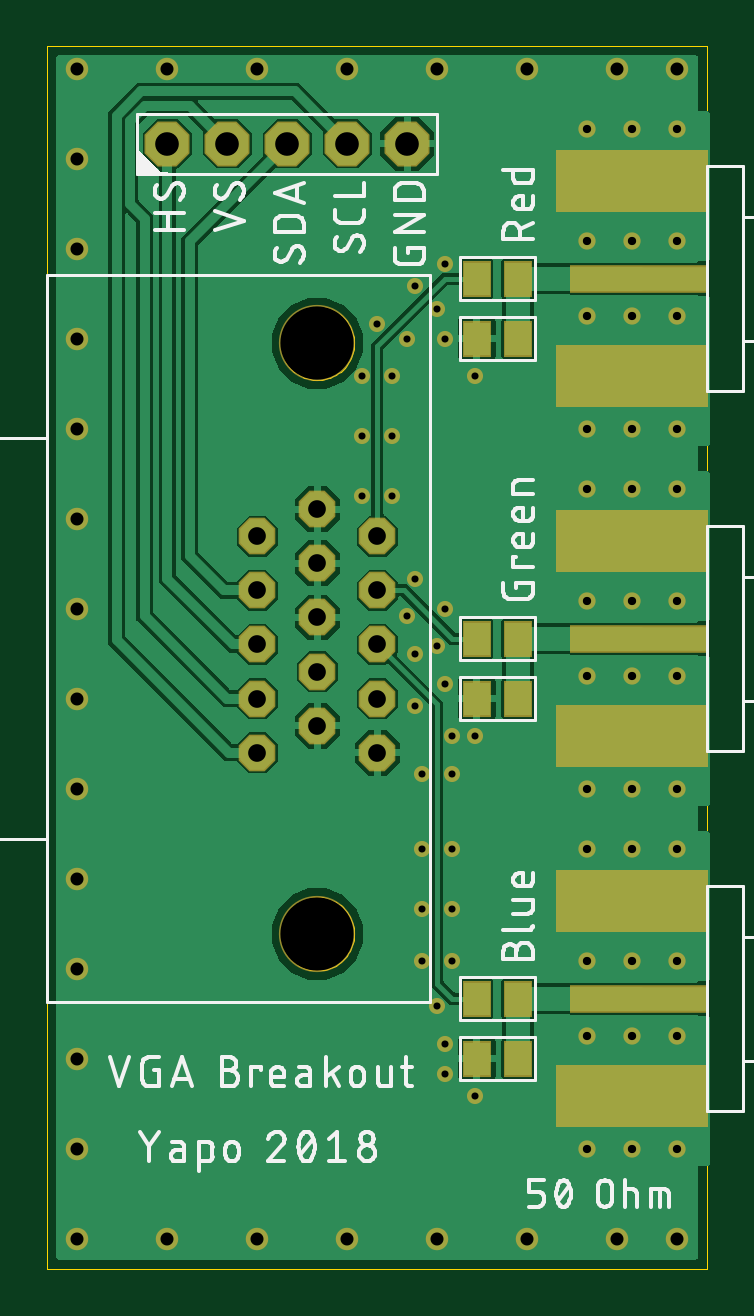
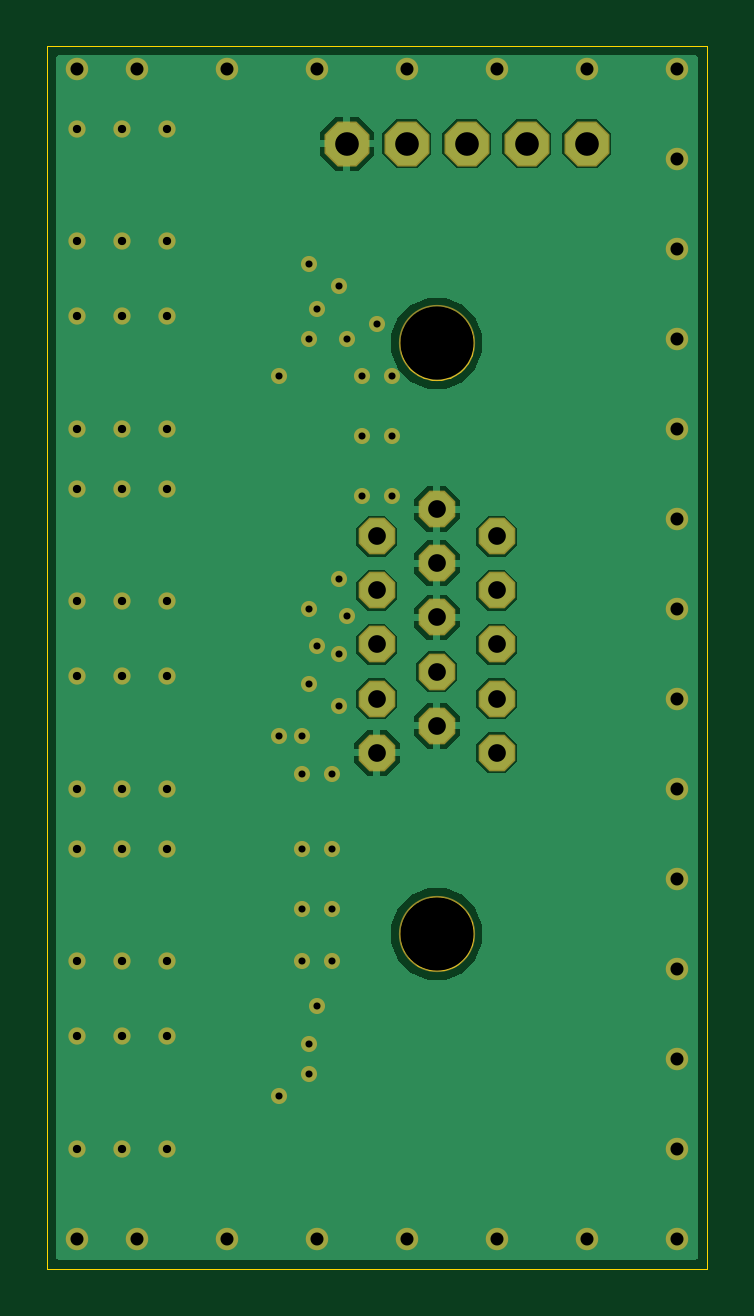
Circuit board: 9 layer files. Board 27.9 x 51.7 mm.
- paste: vga_breakout.GTP (716 bytes)
- outline: vga_breakout.boardoutline.ger (2807 bytes)
- bottom_copper: vga_breakout.bottomlayer.ger (10525 bytes)
- bottom_silk: vga_breakout.bottomsilkscreen.ger (274 bytes)
- bottom_mask: vga_breakout.bottomsoldermask.ger (2304 bytes)
- drill: vga_breakout.drills.xln (1583 bytes)
- top_copper: vga_breakout.toplayer.ger (38178 bytes)
- top_silk: vga_breakout.topsilkscreen.ger (22734 bytes)
- top_mask: vga_breakout.topsoldermask.ger (2759 bytes)

=== paste: vga_breakout.GTP ===
G04 EAGLE Gerber X2 export*
%TF.Part,Single*%
%TF.FileFunction,Paste,Top*%
%TF.FilePolarity,Positive*%
%TF.GenerationSoftware,Autodesk,EAGLE,9.0.0*%
%TF.CreationDate,2018-05-01T14:23:46Z*%
G75*
%MOIN*%
%FSLAX34Y34*%
%LPD*%
%AMOC8*
5,1,8,0,0,1.08239X$1,22.5*%
G01*
%ADD10R,0.225000X0.041000*%
%ADD11R,0.250000X0.100000*%
%ADD12R,0.043307X0.055118*%


D10*
X9868Y16500D03*
D11*
X9750Y14875D03*
X9750Y18125D03*
D10*
X9868Y10500D03*
D11*
X9750Y8875D03*
X9750Y12125D03*
D10*
X9868Y4500D03*
D11*
X9750Y2875D03*
X9750Y6125D03*
D12*
X7844Y15500D03*
X7156Y15500D03*
X7156Y16500D03*
X7844Y16500D03*
X7156Y9500D03*
X7844Y9500D03*
X7844Y10500D03*
X7156Y10500D03*
X7844Y4500D03*
X7156Y4500D03*
X7844Y3500D03*
X7156Y3500D03*
M02*

=== outline: vga_breakout.boardoutline.ger ===
G04 EAGLE Gerber X2 export*
%TF.Part,Single*%
%TF.FileFunction,Other,Other*%
%TF.FilePolarity,Positive*%
%TF.GenerationSoftware,Autodesk,EAGLE,9.0.0*%
%TF.CreationDate,2018-05-01T14:23:46Z*%
G75*
%MOIN*%
%FSLAX34Y34*%
%LPD*%
%AMOC8*
5,1,8,0,0,1.08239X$1,22.5*%
G01*
%ADD10C,0.000000*%


D10*
X0Y0D02*
X10992Y0D01*
X10992Y20370D01*
X0Y20370D01*
X0Y0D01*
X3890Y15421D02*
X3892Y15470D01*
X3898Y15519D01*
X3908Y15567D01*
X3921Y15614D01*
X3939Y15660D01*
X3960Y15704D01*
X3984Y15747D01*
X4012Y15787D01*
X4043Y15826D01*
X4077Y15861D01*
X4114Y15894D01*
X4153Y15923D01*
X4195Y15949D01*
X4238Y15972D01*
X4284Y15991D01*
X4330Y16007D01*
X4378Y16019D01*
X4426Y16027D01*
X4475Y16031D01*
X4525Y16031D01*
X4574Y16027D01*
X4622Y16019D01*
X4670Y16007D01*
X4716Y15991D01*
X4762Y15972D01*
X4805Y15949D01*
X4847Y15923D01*
X4886Y15894D01*
X4923Y15861D01*
X4957Y15826D01*
X4988Y15787D01*
X5016Y15747D01*
X5040Y15704D01*
X5061Y15660D01*
X5079Y15614D01*
X5092Y15567D01*
X5102Y15519D01*
X5108Y15470D01*
X5110Y15421D01*
X5108Y15372D01*
X5102Y15323D01*
X5092Y15275D01*
X5079Y15228D01*
X5061Y15182D01*
X5040Y15138D01*
X5016Y15095D01*
X4988Y15055D01*
X4957Y15016D01*
X4923Y14981D01*
X4886Y14948D01*
X4847Y14919D01*
X4805Y14893D01*
X4762Y14870D01*
X4716Y14851D01*
X4670Y14835D01*
X4622Y14823D01*
X4574Y14815D01*
X4525Y14811D01*
X4475Y14811D01*
X4426Y14815D01*
X4378Y14823D01*
X4330Y14835D01*
X4284Y14851D01*
X4238Y14870D01*
X4195Y14893D01*
X4153Y14919D01*
X4114Y14948D01*
X4077Y14981D01*
X4043Y15016D01*
X4012Y15055D01*
X3984Y15095D01*
X3960Y15138D01*
X3939Y15182D01*
X3921Y15228D01*
X3908Y15275D01*
X3898Y15323D01*
X3892Y15372D01*
X3890Y15421D01*
X3890Y5579D02*
X3892Y5628D01*
X3898Y5677D01*
X3908Y5725D01*
X3921Y5772D01*
X3939Y5818D01*
X3960Y5862D01*
X3984Y5905D01*
X4012Y5945D01*
X4043Y5984D01*
X4077Y6019D01*
X4114Y6052D01*
X4153Y6081D01*
X4195Y6107D01*
X4238Y6130D01*
X4284Y6149D01*
X4330Y6165D01*
X4378Y6177D01*
X4426Y6185D01*
X4475Y6189D01*
X4525Y6189D01*
X4574Y6185D01*
X4622Y6177D01*
X4670Y6165D01*
X4716Y6149D01*
X4762Y6130D01*
X4805Y6107D01*
X4847Y6081D01*
X4886Y6052D01*
X4923Y6019D01*
X4957Y5984D01*
X4988Y5945D01*
X5016Y5905D01*
X5040Y5862D01*
X5061Y5818D01*
X5079Y5772D01*
X5092Y5725D01*
X5102Y5677D01*
X5108Y5628D01*
X5110Y5579D01*
X5108Y5530D01*
X5102Y5481D01*
X5092Y5433D01*
X5079Y5386D01*
X5061Y5340D01*
X5040Y5296D01*
X5016Y5253D01*
X4988Y5213D01*
X4957Y5174D01*
X4923Y5139D01*
X4886Y5106D01*
X4847Y5077D01*
X4805Y5051D01*
X4762Y5028D01*
X4716Y5009D01*
X4670Y4993D01*
X4622Y4981D01*
X4574Y4973D01*
X4525Y4969D01*
X4475Y4969D01*
X4426Y4973D01*
X4378Y4981D01*
X4330Y4993D01*
X4284Y5009D01*
X4238Y5028D01*
X4195Y5051D01*
X4153Y5077D01*
X4114Y5106D01*
X4077Y5139D01*
X4043Y5174D01*
X4012Y5213D01*
X3984Y5253D01*
X3960Y5296D01*
X3939Y5340D01*
X3921Y5386D01*
X3908Y5433D01*
X3898Y5481D01*
X3892Y5530D01*
X3890Y5579D01*
M02*

=== bottom_copper: vga_breakout.bottomlayer.ger (10525 bytes, source omitted) ===
=== bottom_silk: vga_breakout.bottomsilkscreen.ger ===
G04 EAGLE Gerber X2 export*
%TF.Part,Single*%
%TF.FileFunction,Legend,Bot,1*%
%TF.FilePolarity,Positive*%
%TF.GenerationSoftware,Autodesk,EAGLE,9.0.0*%
%TF.CreationDate,2018-05-01T14:23:46Z*%
G75*
%MOIN*%
%FSLAX34Y34*%
%LPD*%
%AMOC8*
5,1,8,0,0,1.08239X$1,22.5*%
G01*


M02*

=== bottom_mask: vga_breakout.bottomsoldermask.ger ===
G04 EAGLE Gerber X2 export*
%TF.Part,Single*%
%TF.FileFunction,Soldermask,Bot,1*%
%TF.FilePolarity,Negative*%
%TF.GenerationSoftware,Autodesk,EAGLE,9.0.0*%
%TF.CreationDate,2018-05-01T14:23:46Z*%
G75*
%MOIN*%
%FSLAX34Y34*%
%LPD*%
%AMOC8*
5,1,8,0,0,1.08239X$1,22.5*%
G01*
%ADD10P,0.066026X8X292.500000*%
%ADD11C,0.127047*%
%ADD12C,0.028780*%
%ADD13P,0.081179X8X22.500000*%
%ADD14C,0.037480*%
%ADD15C,0.026811*%


D10*
X5500Y12205D03*
X5500Y11303D03*
X5500Y10402D03*
X5500Y9500D03*
X5500Y8598D03*
X3500Y12205D03*
X3500Y11303D03*
X3500Y10402D03*
X3500Y9500D03*
X3500Y8598D03*
X4500Y12656D03*
X4500Y11754D03*
X4500Y10852D03*
X4500Y9951D03*
X4500Y9049D03*
D11*
X4500Y15421D03*
X4500Y5579D03*
D12*
X10500Y17125D03*
X9750Y17125D03*
X9000Y17125D03*
X9750Y15875D03*
X10500Y15875D03*
X9000Y15875D03*
X9000Y19000D03*
X9750Y19000D03*
X10500Y19000D03*
X9000Y14000D03*
X9750Y14000D03*
X10500Y14000D03*
X10500Y11125D03*
X9750Y11125D03*
X9000Y11125D03*
X9750Y9875D03*
X10500Y9875D03*
X9000Y9875D03*
X9000Y13000D03*
X9750Y13000D03*
X10500Y13000D03*
X9000Y8000D03*
X9750Y8000D03*
X10500Y8000D03*
X10500Y5125D03*
X9750Y5125D03*
X9000Y5125D03*
X9750Y3875D03*
X10500Y3875D03*
X9000Y3875D03*
X9000Y7000D03*
X9750Y7000D03*
X10500Y7000D03*
X9000Y2000D03*
X9750Y2000D03*
X10500Y2000D03*
D13*
X4000Y18750D03*
X3000Y18750D03*
X2000Y18750D03*
X5000Y18750D03*
X6000Y18750D03*
D14*
X500Y500D03*
X2000Y500D03*
X3500Y500D03*
X5000Y500D03*
X6500Y500D03*
X8000Y500D03*
X9500Y500D03*
X500Y2000D03*
X500Y3500D03*
X500Y5000D03*
X500Y6500D03*
X500Y8000D03*
X500Y9500D03*
X500Y11000D03*
X500Y12500D03*
X500Y14000D03*
X500Y15500D03*
X500Y17000D03*
X500Y18500D03*
X500Y20000D03*
X2000Y20000D03*
X3500Y20000D03*
X5000Y20000D03*
X6500Y20000D03*
X8000Y20000D03*
X9500Y20000D03*
X10500Y20000D03*
X10500Y500D03*
D15*
X5750Y12875D03*
X5250Y12875D03*
X5250Y13875D03*
X5750Y13875D03*
X5750Y14875D03*
X5250Y14875D03*
X5500Y15750D03*
X6000Y15500D03*
X6125Y16375D03*
X6500Y16000D03*
X6625Y16750D03*
X6625Y15500D03*
X7125Y14875D03*
X7125Y8875D03*
X6125Y11500D03*
X6000Y10875D03*
X6625Y11000D03*
X6500Y10375D03*
X6625Y9750D03*
X6125Y10250D03*
X6125Y9375D03*
X6250Y8250D03*
X6750Y8250D03*
X6750Y7000D03*
X6250Y7000D03*
X6250Y6000D03*
X6750Y6000D03*
X6250Y5125D03*
X6750Y5125D03*
X6500Y4375D03*
X6750Y8875D03*
X6625Y3750D03*
X6625Y3250D03*
X7125Y2875D03*
M02*

=== drill: vga_breakout.drills.xln ===
M48
;GenerationSoftware,Autodesk,EAGLE,9.0.0*%
;CreationDate,2018-05-01T14:23:46Z*%
FMAT,2
ICI,OFF
INCH,TZ,00.0000
T7C0.0118
T6C0.0138
T5C0.0217
T4C0.0295
T3C0.0394
T2C0.1220
%
G90
M72
T2
X4500Y15421
X4500Y5579
T3
X6000Y18750
X5000Y18750
X2000Y18750
X3000Y18750
X4000Y18750
T4
X3500Y9500
X5500Y12205
X5500Y11303
X5500Y10402
X5500Y9500
X5500Y8598
X3500Y12205
X3500Y11303
X3500Y10402
X3500Y8598
X4500Y12656
X4500Y11754
X4500Y10852
X4500Y9951
X4500Y9049
T5
X2000Y500
X10500Y500
X10500Y20000
X500Y8000
X5000Y20000
X3500Y20000
X2000Y20000
X500Y20000
X500Y18500
X500Y17000
X500Y15500
X500Y14000
X500Y12500
X500Y11000
X9500Y20000
X500Y9500
X500Y6500
X500Y5000
X500Y3500
X500Y2000
X9500Y500
X8000Y500
X6500Y500
X5000Y500
X3500Y500
X500Y500
X8000Y20000
X6500Y20000
T6
X9750Y13000
X10500Y15875
X9000Y13000
X9000Y9875
X10500Y9875
X9750Y9875
X9000Y11125
X9750Y11125
X10500Y11125
X10500Y14000
X9750Y14000
X9000Y14000
X10500Y19000
X9750Y19000
X9000Y19000
X9000Y15875
X10500Y13000
X9000Y8000
X9750Y8000
X10500Y8000
X10500Y5125
X9750Y5125
X9000Y5125
X9750Y3875
X10500Y3875
X9000Y3875
X9000Y7000
X9750Y7000
X10500Y7000
X9000Y2000
X9750Y2000
X10500Y2000
X9000Y17125
X9750Y15875
X9750Y17125
X10500Y17125
T7
X6125Y10250
X6250Y8250
X7125Y2875
X6625Y3250
X6625Y3750
X6750Y8875
X6500Y4375
X6750Y5125
X6250Y5125
X6750Y6000
X6250Y6000
X6250Y7000
X6750Y7000
X5250Y13875
X5250Y12875
X5750Y12875
X6750Y8250
X6625Y16750
X6125Y9375
X5750Y13875
X5750Y14875
X5250Y14875
X5500Y15750
X6000Y15500
X6125Y16375
X6500Y16000
X6625Y9750
X6625Y15500
X7125Y14875
X7125Y8875
X6125Y11500
X6000Y10875
X6625Y11000
X6500Y10375
M30
=== top_copper: vga_breakout.toplayer.ger (38178 bytes, source omitted) ===
=== top_silk: vga_breakout.topsilkscreen.ger (22734 bytes, source omitted) ===
=== top_mask: vga_breakout.topsoldermask.ger ===
G04 EAGLE Gerber X2 export*
%TF.Part,Single*%
%TF.FileFunction,Soldermask,Top,1*%
%TF.FilePolarity,Negative*%
%TF.GenerationSoftware,Autodesk,EAGLE,9.0.0*%
%TF.CreationDate,2018-05-01T14:23:46Z*%
G75*
%MOIN*%
%FSLAX34Y34*%
%LPD*%
%AMOC8*
5,1,8,0,0,1.08239X$1,22.5*%
G01*
%ADD10P,0.066026X8X292.500000*%
%ADD11C,0.127047*%
%ADD12R,0.230000X0.046000*%
%ADD13R,0.255000X0.105000*%
%ADD14C,0.028780*%
%ADD15R,0.048307X0.060118*%
%ADD16P,0.081179X8X22.500000*%
%ADD17C,0.037480*%
%ADD18C,0.026811*%


D10*
X5500Y12205D03*
X5500Y11303D03*
X5500Y10402D03*
X5500Y9500D03*
X5500Y8598D03*
X3500Y12205D03*
X3500Y11303D03*
X3500Y10402D03*
X3500Y9500D03*
X3500Y8598D03*
X4500Y12656D03*
X4500Y11754D03*
X4500Y10852D03*
X4500Y9951D03*
X4500Y9049D03*
D11*
X4500Y15421D03*
X4500Y5579D03*
D12*
X9868Y16500D03*
D13*
X9750Y14875D03*
X9750Y18125D03*
D14*
X10500Y17125D03*
X9750Y17125D03*
X9000Y17125D03*
X9750Y15875D03*
X10500Y15875D03*
X9000Y15875D03*
X9000Y19000D03*
X9750Y19000D03*
X10500Y19000D03*
X9000Y14000D03*
X9750Y14000D03*
X10500Y14000D03*
D12*
X9868Y10500D03*
D13*
X9750Y8875D03*
X9750Y12125D03*
D14*
X10500Y11125D03*
X9750Y11125D03*
X9000Y11125D03*
X9750Y9875D03*
X10500Y9875D03*
X9000Y9875D03*
X9000Y13000D03*
X9750Y13000D03*
X10500Y13000D03*
X9000Y8000D03*
X9750Y8000D03*
X10500Y8000D03*
D12*
X9868Y4500D03*
D13*
X9750Y2875D03*
X9750Y6125D03*
D14*
X10500Y5125D03*
X9750Y5125D03*
X9000Y5125D03*
X9750Y3875D03*
X10500Y3875D03*
X9000Y3875D03*
X9000Y7000D03*
X9750Y7000D03*
X10500Y7000D03*
X9000Y2000D03*
X9750Y2000D03*
X10500Y2000D03*
D15*
X7844Y15500D03*
X7156Y15500D03*
X7156Y16500D03*
X7844Y16500D03*
X7156Y9500D03*
X7844Y9500D03*
X7844Y10500D03*
X7156Y10500D03*
X7844Y4500D03*
X7156Y4500D03*
X7844Y3500D03*
X7156Y3500D03*
D16*
X4000Y18750D03*
X3000Y18750D03*
X2000Y18750D03*
X5000Y18750D03*
X6000Y18750D03*
D17*
X500Y500D03*
X2000Y500D03*
X3500Y500D03*
X5000Y500D03*
X6500Y500D03*
X8000Y500D03*
X9500Y500D03*
X500Y2000D03*
X500Y3500D03*
X500Y5000D03*
X500Y6500D03*
X500Y8000D03*
X500Y9500D03*
X500Y11000D03*
X500Y12500D03*
X500Y14000D03*
X500Y15500D03*
X500Y17000D03*
X500Y18500D03*
X500Y20000D03*
X2000Y20000D03*
X3500Y20000D03*
X5000Y20000D03*
X6500Y20000D03*
X8000Y20000D03*
X9500Y20000D03*
X10500Y20000D03*
X10500Y500D03*
D18*
X5750Y12875D03*
X5250Y12875D03*
X5250Y13875D03*
X5750Y13875D03*
X5750Y14875D03*
X5250Y14875D03*
X5500Y15750D03*
X6000Y15500D03*
X6125Y16375D03*
X6500Y16000D03*
X6625Y16750D03*
X6625Y15500D03*
X7125Y14875D03*
X7125Y8875D03*
X6125Y11500D03*
X6000Y10875D03*
X6625Y11000D03*
X6500Y10375D03*
X6625Y9750D03*
X6125Y10250D03*
X6125Y9375D03*
X6250Y8250D03*
X6750Y8250D03*
X6750Y7000D03*
X6250Y7000D03*
X6250Y6000D03*
X6750Y6000D03*
X6250Y5125D03*
X6750Y5125D03*
X6500Y4375D03*
X6750Y8875D03*
X6625Y3750D03*
X6625Y3250D03*
X7125Y2875D03*
M02*
